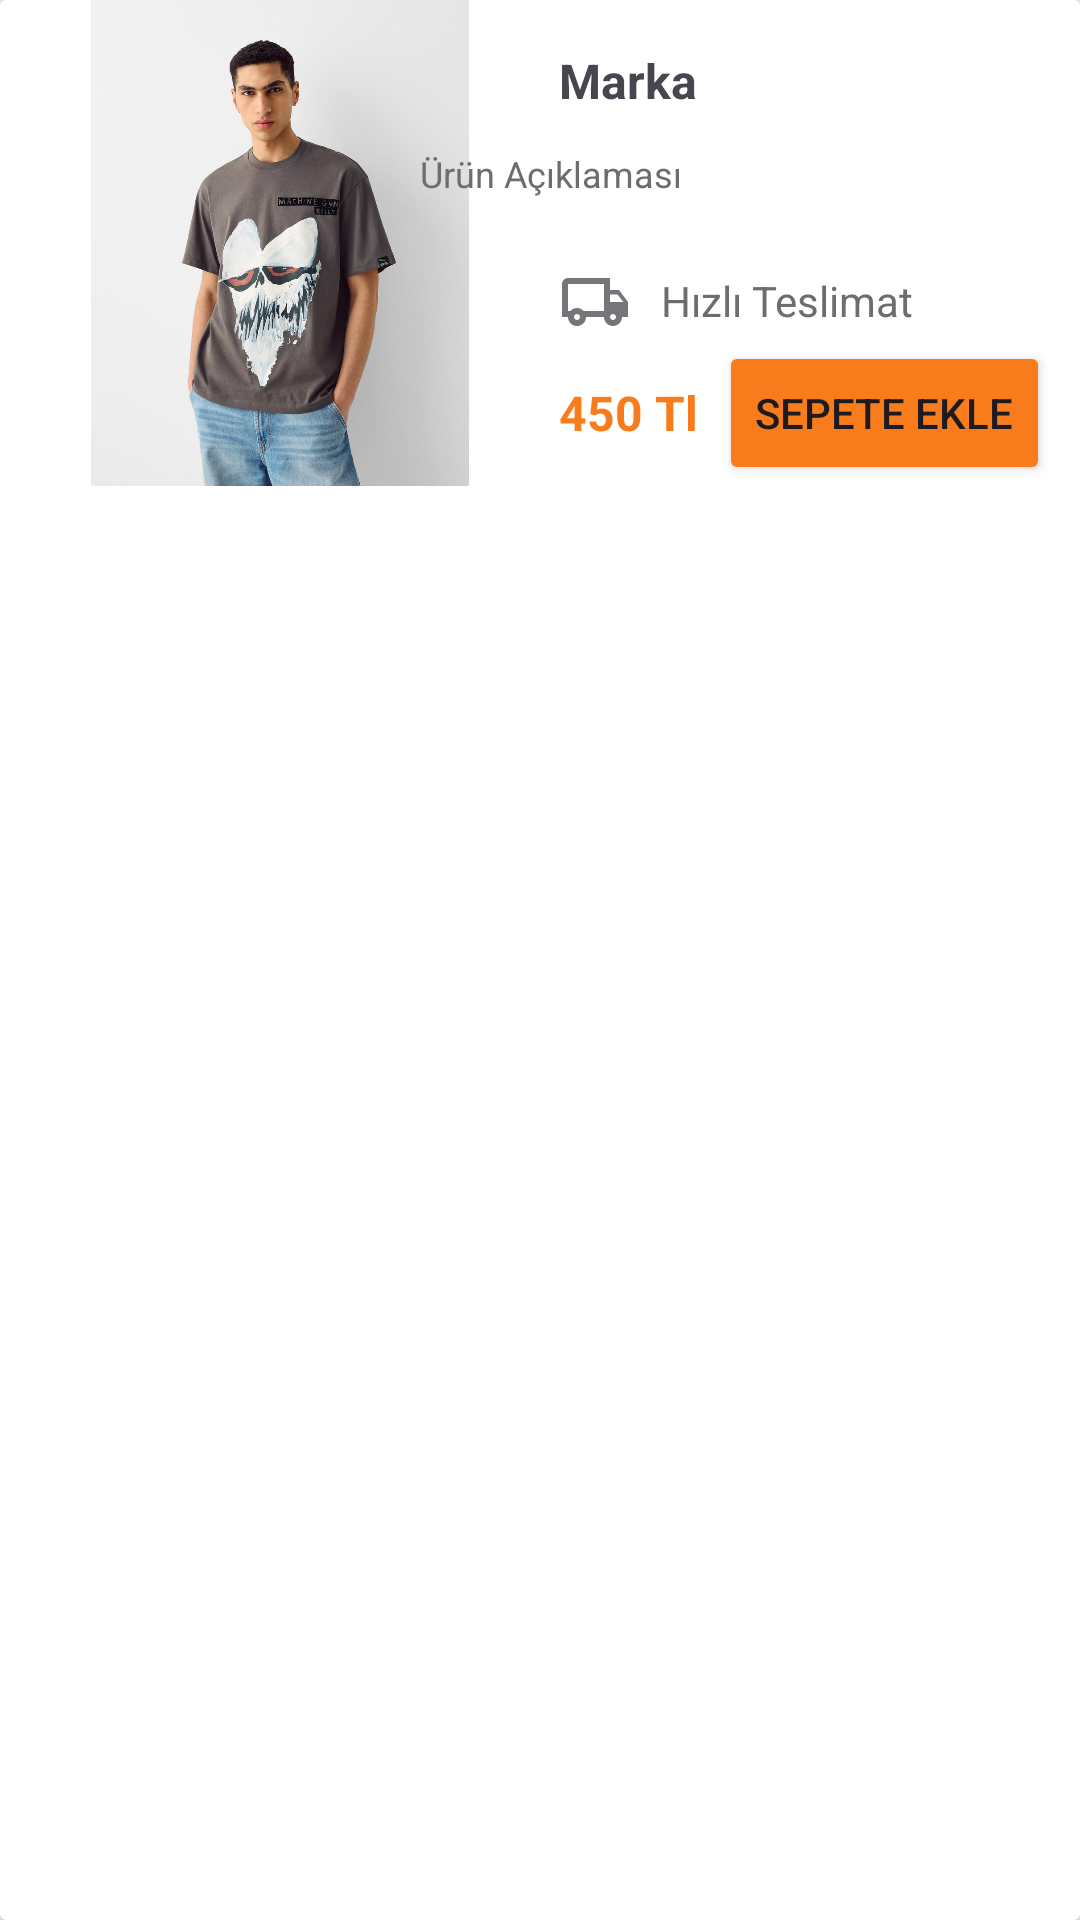

Write the Android layout XML for this screen, with the resource values it uses.
<!-- AndroidManifest.xml: application theme Theme.TrendyolApp -->
<!-- res/layout/card_view_favoriler.xml -->
<?xml version="1.0" encoding="utf-8"?>
<LinearLayout xmlns:android="http://schemas.android.com/apk/res/android"
    xmlns:app="http://schemas.android.com/apk/res-auto"
    xmlns:tools="http://schemas.android.com/tools"
    android:layout_width="wrap_content"
    android:layout_height="wrap_content"
    android:orientation="vertical">

    <androidx.cardview.widget.CardView
        android:id="@+id/card_view_favoriler"
        android:layout_width="match_parent"
        android:layout_height="match_parent">

        <androidx.constraintlayout.widget.ConstraintLayout
            android:layout_width="match_parent"
            android:layout_height="match_parent">

            <ImageView
                android:id="@+id/imageViewResim"
                android:layout_width="186dp"
                android:layout_height="162dp"
                android:layout_marginStart="4dp"
                app:layout_constraintEnd_toStartOf="@+id/textViewAciklama"
                app:layout_constraintHorizontal_bias="0.076"
                app:layout_constraintStart_toStartOf="parent"
                app:layout_constraintTop_toTopOf="parent"
                app:srcCompat="@drawable/mgktisort" />

            <TextView
                android:id="@+id/textViewMarka"
                android:layout_width="wrap_content"
                android:layout_height="wrap_content"
                android:layout_marginTop="16dp"
                android:text="Marka"
                android:textSize="16sp"
                android:textStyle="bold"
                app:layout_constraintStart_toEndOf="@+id/imageViewResim"
                app:layout_constraintTop_toTopOf="parent" />

            <TextView
                android:id="@+id/textViewAciklama"
                android:layout_width="220dp"
                android:layout_height="29dp"
                android:layout_marginTop="12dp"
                android:text="Ürün Açıklaması"
                android:textColor="#6C6D6D"
                android:textSize="12sp"
                app:layout_constraintEnd_toEndOf="parent"
                app:layout_constraintTop_toBottomOf="@+id/textViewMarka" />

            <ImageView
                android:id="@+id/imageView8"
                android:layout_width="wrap_content"
                android:layout_height="wrap_content"
                android:layout_marginTop="10dp"
                app:layout_constraintStart_toEndOf="@+id/imageViewResim"
                app:layout_constraintTop_toBottomOf="@+id/textViewAciklama"
                app:srcCompat="@drawable/outline_local_shipping_24" />

            <TextView
                android:id="@+id/textView9"
                android:layout_width="90dp"
                android:layout_height="17dp"
                android:layout_marginStart="10dp"
                android:layout_marginTop="12dp"
                android:text="Hızlı Teslimat"
                android:textColor="#6C6D6D"
                app:layout_constraintStart_toEndOf="@+id/imageView8"
                app:layout_constraintTop_toBottomOf="@+id/textViewAciklama" />

            <TextView
                android:id="@+id/textViewFiyat"
                android:layout_width="wrap_content"
                android:layout_height="wrap_content"
                android:layout_marginTop="14dp"
                android:text="450 Tl"
                android:textColor="#f87c1c"
                android:textSize="16sp"
                android:textStyle="bold"
                app:layout_constraintStart_toEndOf="@+id/imageViewResim"
                app:layout_constraintTop_toBottomOf="@+id/imageView8" />

            <Button
                android:id="@+id/buttonSepet"
                android:layout_width="wrap_content"
                android:layout_height="wrap_content"
                android:layout_marginTop="6dp"
                android:layout_marginEnd="10dp"
                android:backgroundTint="#f87c1c"
                android:text="Sepete Ekle"
                app:layout_constraintEnd_toEndOf="parent"
                app:layout_constraintTop_toBottomOf="@+id/textView9" />

            <ImageView
                android:id="@+id/imageViewKaldır"
                android:layout_width="wrap_content"
                android:layout_height="wrap_content"
                android:layout_marginEnd="9dp"
                android:layout_marginBottom="10dp"
                app:layout_constraintBottom_toTopOf="@+id/textViewAciklama"
                app:layout_constraintEnd_toEndOf="parent"
                app:srcCompat="@drawable/baseline_delete_outline_24" />

        </androidx.constraintlayout.widget.ConstraintLayout>
    </androidx.cardview.widget.CardView>
</LinearLayout>
<!-- resources referenced by this layout -->
<resources>
  <!-- drawable mgktisort: jpg bitmap (drawable, 69973 bytes) -->
  <!-- drawable outline_local_shipping_24 (drawable) -->
  <vector xmlns:android="http://schemas.android.com/apk/res/android" android:height="24dp" android:tint="#747679" android:viewportHeight="24" android:viewportWidth="24" android:width="24dp">
        
      <path android:fillColor="@android:color/white" android:pathData="M20,8h-3L17,4L3,4c-1.1,0 -2,0.9 -2,2v11h2c0,1.66 1.34,3 3,3s3,-1.34 3,-3h6c0,1.66 1.34,3 3,3s3,-1.34 3,-3h2v-5l-3,-4zM19.5,9.5l1.96,2.5L17,12L17,9.5h2.5zM6,18c-0.55,0 -1,-0.45 -1,-1s0.45,-1 1,-1 1,0.45 1,1 -0.45,1 -1,1zM8.22,15c-0.55,-0.61 -1.33,-1 -2.22,-1s-1.67,0.39 -2.22,1L3,15L3,6h12v9L8.22,15zM18,18c-0.55,0 -1,-0.45 -1,-1s0.45,-1 1,-1 1,0.45 1,1 -0.45,1 -1,1z"/>
      
  </vector>
  <style name="Theme.TrendyolApp" parent="Base.Theme.TrendyolApp" />
  <style name="Base.Theme.TrendyolApp" parent="Theme.Material3.DayNight.NoActionBar">
          
          
      </style>
</resources>
